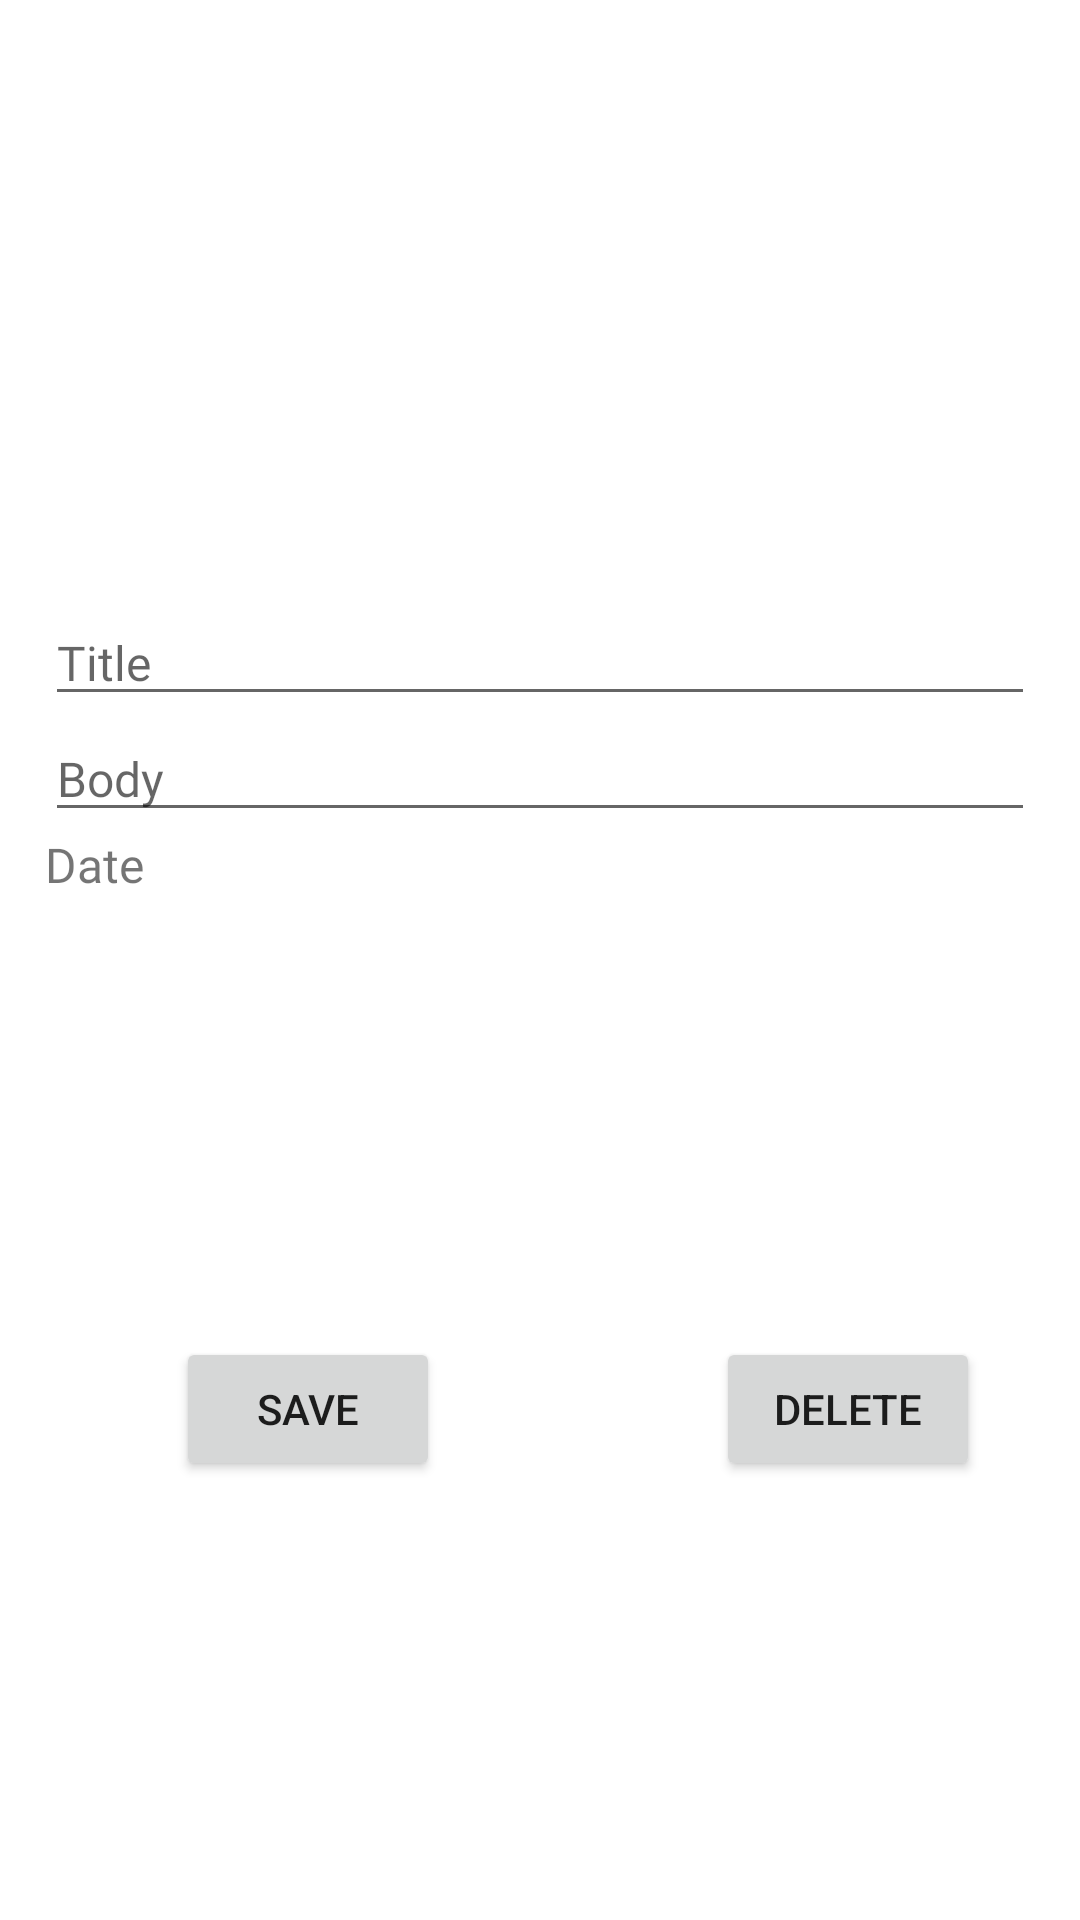

Write the Android layout XML for this screen, with the resource values it uses.
<!-- AndroidManifest.xml: application theme Theme.Notes -->
<!-- res/layout/activity_new_note.xml -->
<?xml version="1.0" encoding="utf-8"?>
<androidx.constraintlayout.widget.ConstraintLayout xmlns:android="http://schemas.android.com/apk/res/android"
    xmlns:app="http://schemas.android.com/apk/res-auto"
    xmlns:tools="http://schemas.android.com/tools"
    android:layout_width="match_parent"
    android:layout_height="match_parent"
    android:background="@drawable/notes3"
    tools:context=".NewNote">


    <EditText
        android:id="@+id/title"
        android:layout_width="330dp"
        android:layout_height="wrap_content"
        android:ems="10"
        android:layout_marginTop="200dp"
        android:fontFamily="@font/bitter"
        android:hint="Title"
        android:inputType="textEmailAddress"
        android:textSize="16sp"
        app:layout_constraintEnd_toEndOf="parent"
        app:layout_constraintStart_toStartOf="parent"
        app:layout_constraintTop_toTopOf="parent" />
    <EditText
        android:id="@+id/body"
        android:layout_width="330dp"
        android:layout_height="wrap_content"
        android:ems="10"
        android:fontFamily="@font/bitter"
        android:hint="Body"
        android:textSize="16sp"
        app:layout_constraintEnd_toEndOf="parent"
        app:layout_constraintStart_toStartOf="parent"
        app:layout_constraintTop_toBottomOf="@+id/title" />
    <TextView
        android:id="@+id/date"
        android:layout_width="330dp"
        android:layout_height="wrap_content"
        android:ems="10"
        android:fontFamily="@font/bitter"
        android:text="Date"
        android:textSize="16sp"
        app:layout_constraintEnd_toEndOf="parent"
        app:layout_constraintStart_toStartOf="parent"
        app:layout_constraintTop_toBottomOf="@+id/body" />

    <Button
        android:id="@+id/save"
        android:layout_width="wrap_content"
        android:layout_height="wrap_content"
        android:text="Save"
        app:layout_constraintBottom_toBottomOf="parent"
        app:layout_constraintEnd_toStartOf="@+id/guideline4"
        app:layout_constraintStart_toStartOf="parent"
        app:layout_constraintTop_toBottomOf="@+id/date" />

    <Button
        android:id="@+id/delete"
        android:layout_width="wrap_content"
        android:layout_height="wrap_content"
        android:text="Delete"
        app:layout_constraintBottom_toBottomOf="parent"
        app:layout_constraintEnd_toEndOf="parent"
        app:layout_constraintStart_toStartOf="@+id/guideline4"
        app:layout_constraintTop_toBottomOf="@+id/date" />

    <androidx.constraintlayout.widget.Guideline
        android:id="@+id/guideline4"
        android:layout_width="wrap_content"
        android:layout_height="wrap_content"
        android:layout_marginStart="205dp"
        android:layout_marginEnd="206dp"
        android:layout_marginTop="192dp"
        android:orientation="vertical"
        app:layout_constraintEnd_toEndOf="parent"
        app:layout_constraintGuide_begin="205dp"
        app:layout_constraintStart_toStartOf="parent" />


</androidx.constraintlayout.widget.ConstraintLayout>
<!-- resources referenced by this layout -->
<resources>
  <style name="Theme.Notes" parent="Theme.MaterialComponents.DayNight.DarkActionBar">
          
          <item name="colorPrimary">@color/dark_rubber</item>
          <item name="colorPrimaryVariant">@color/dark_rubber</item>
          <item name="colorOnPrimary">@color/white</item>
          
          <item name="colorSecondary">@color/bronze</item>
          <item name="colorSecondaryVariant">@color/bronze</item>
          <item name="colorOnSecondary">@color/black</item>
          
          <item name="android:statusBarColor" tools:targetApi="l">?attr/colorPrimaryVariant</item>
          
      </style>
  <color name="dark_rubber">#3a3a3a</color>
  <color name="white">#FFFFFFFF</color>
  <color name="bronze">#b67064</color>
  <color name="black">#FF000000</color>
</resources>
